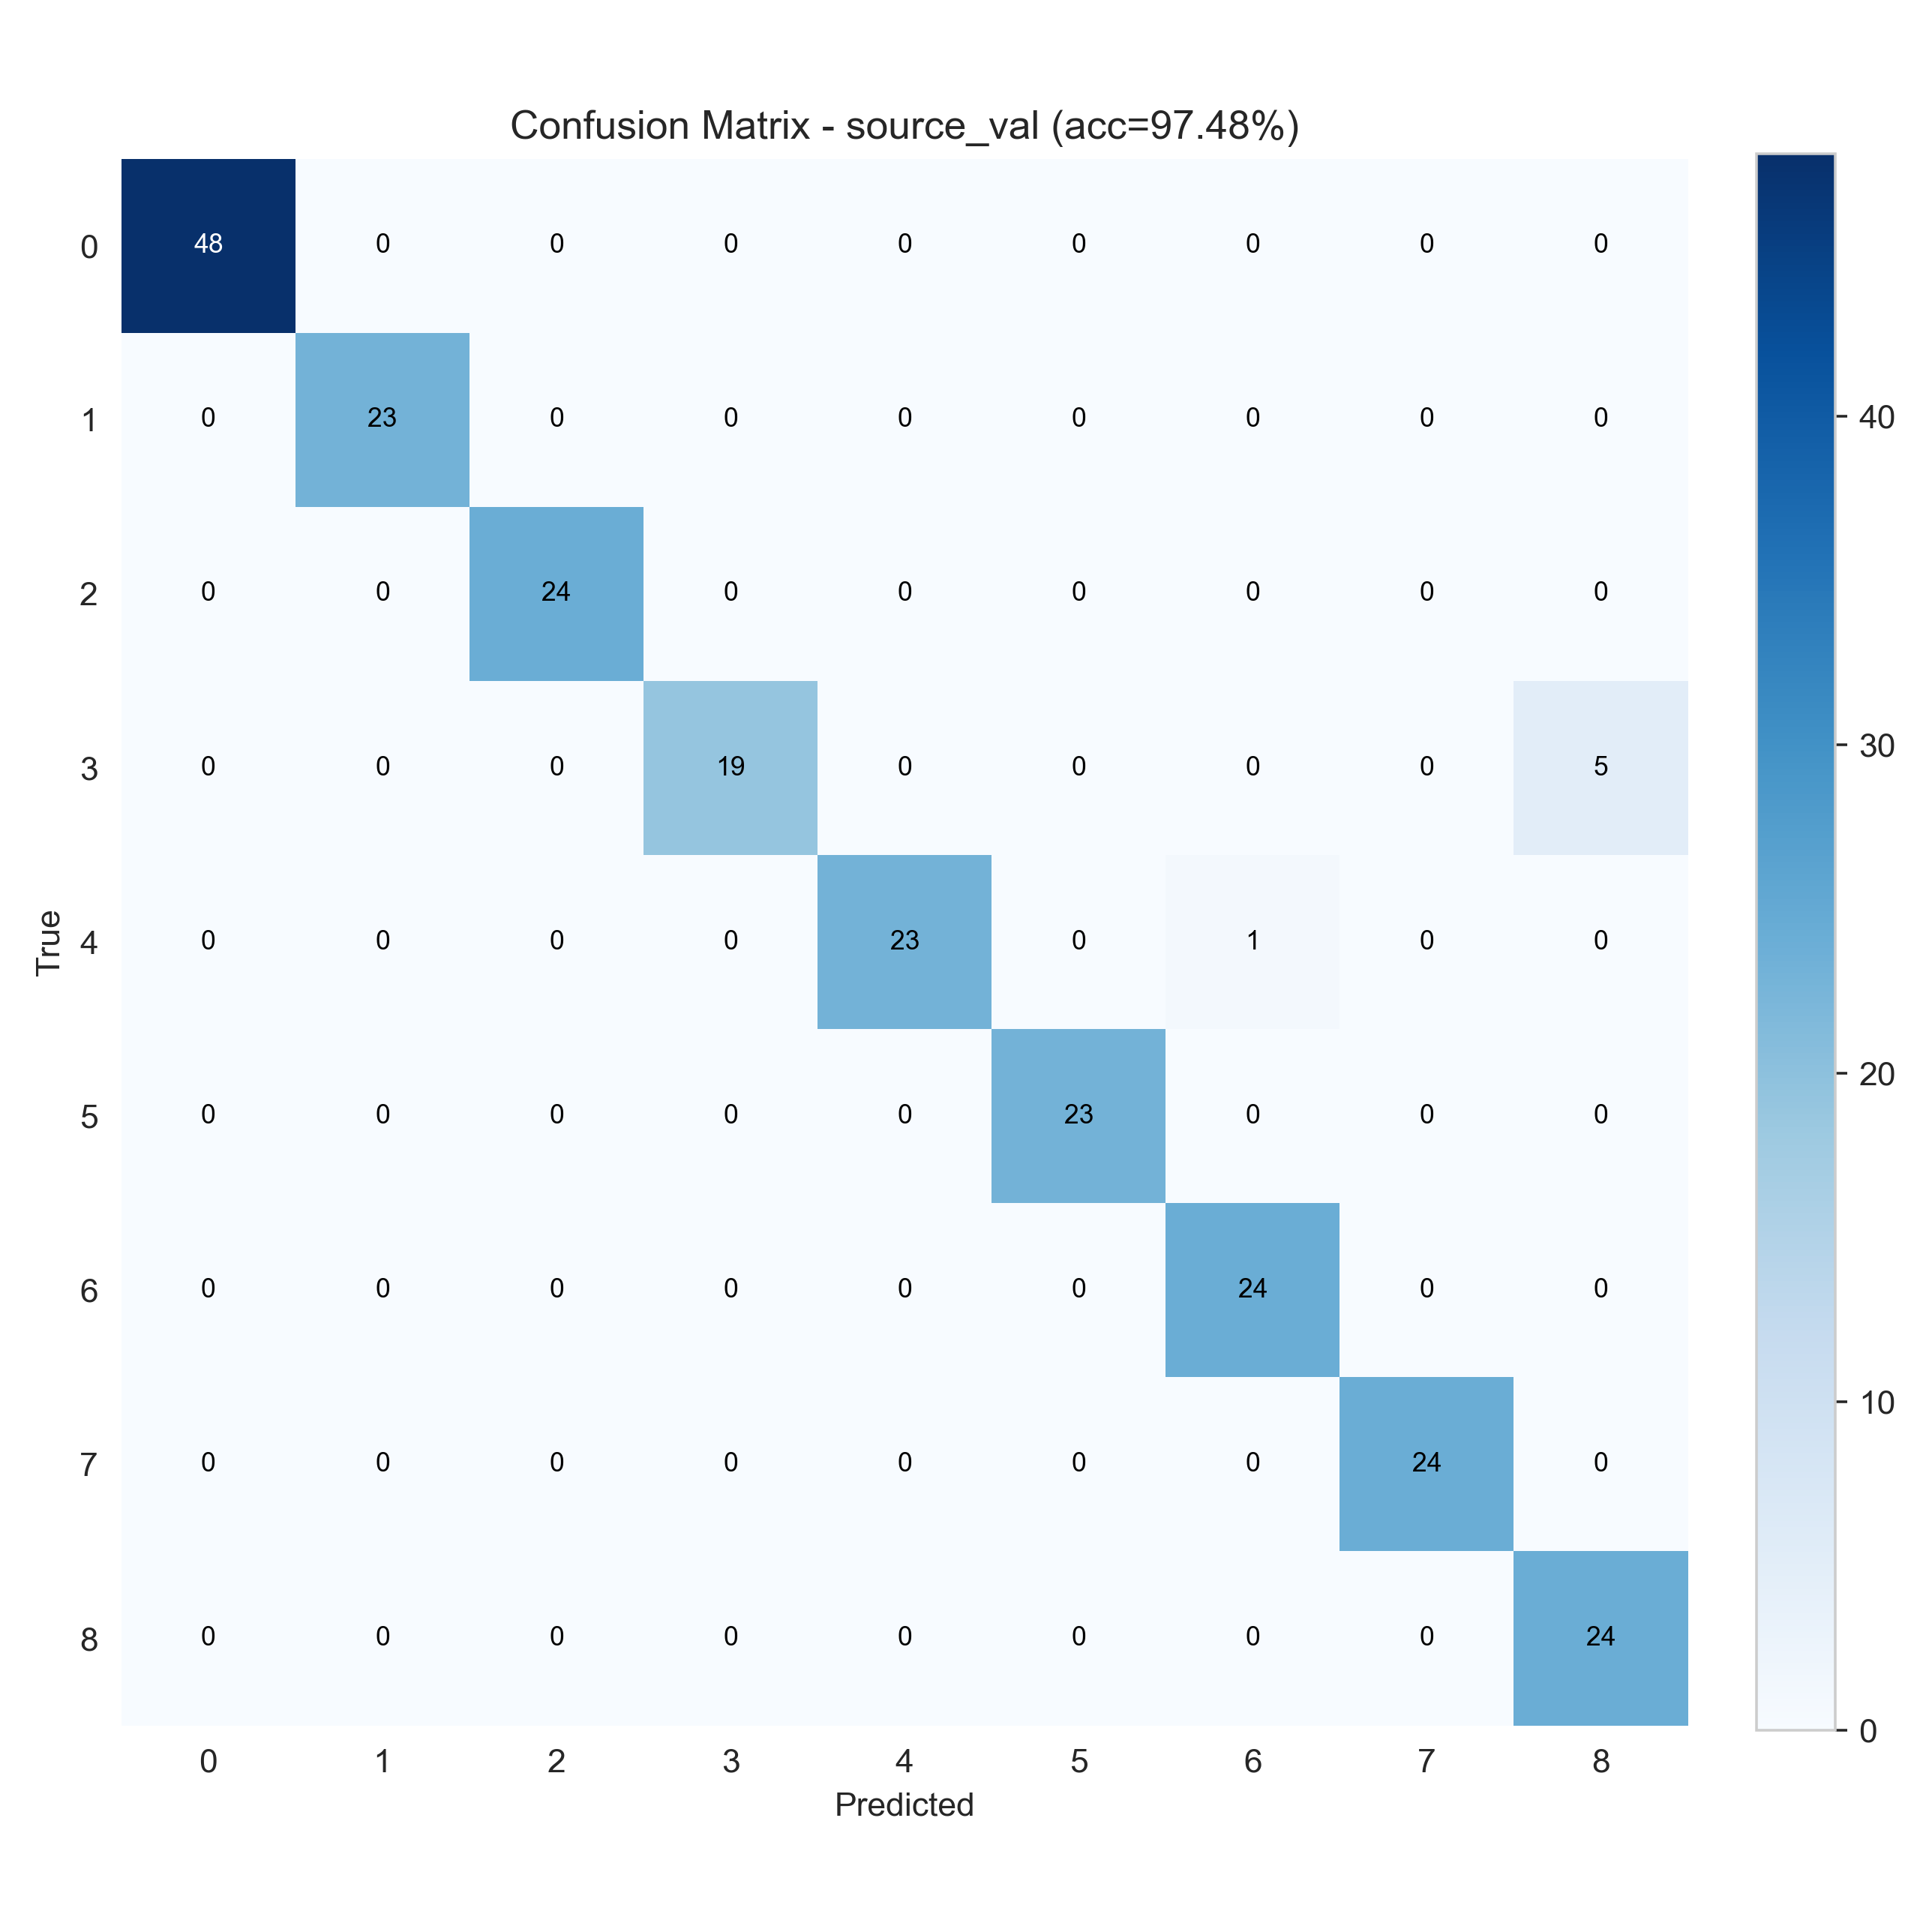

Values plotted in this chart, from the file beside it:
48, 0, 0, 0, 0, 0, 0, 0, 0
0, 23, 0, 0, 0, 0, 0, 0, 0
0, 0, 24, 0, 0, 0, 0, 0, 0
0, 0, 0, 19, 0, 0, 0, 0, 5
0, 0, 0, 0, 23, 0, 1, 0, 0
0, 0, 0, 0, 0, 23, 0, 0, 0
0, 0, 0, 0, 0, 0, 24, 0, 0
0, 0, 0, 0, 0, 0, 0, 24, 0
0, 0, 0, 0, 0, 0, 0, 0, 24
